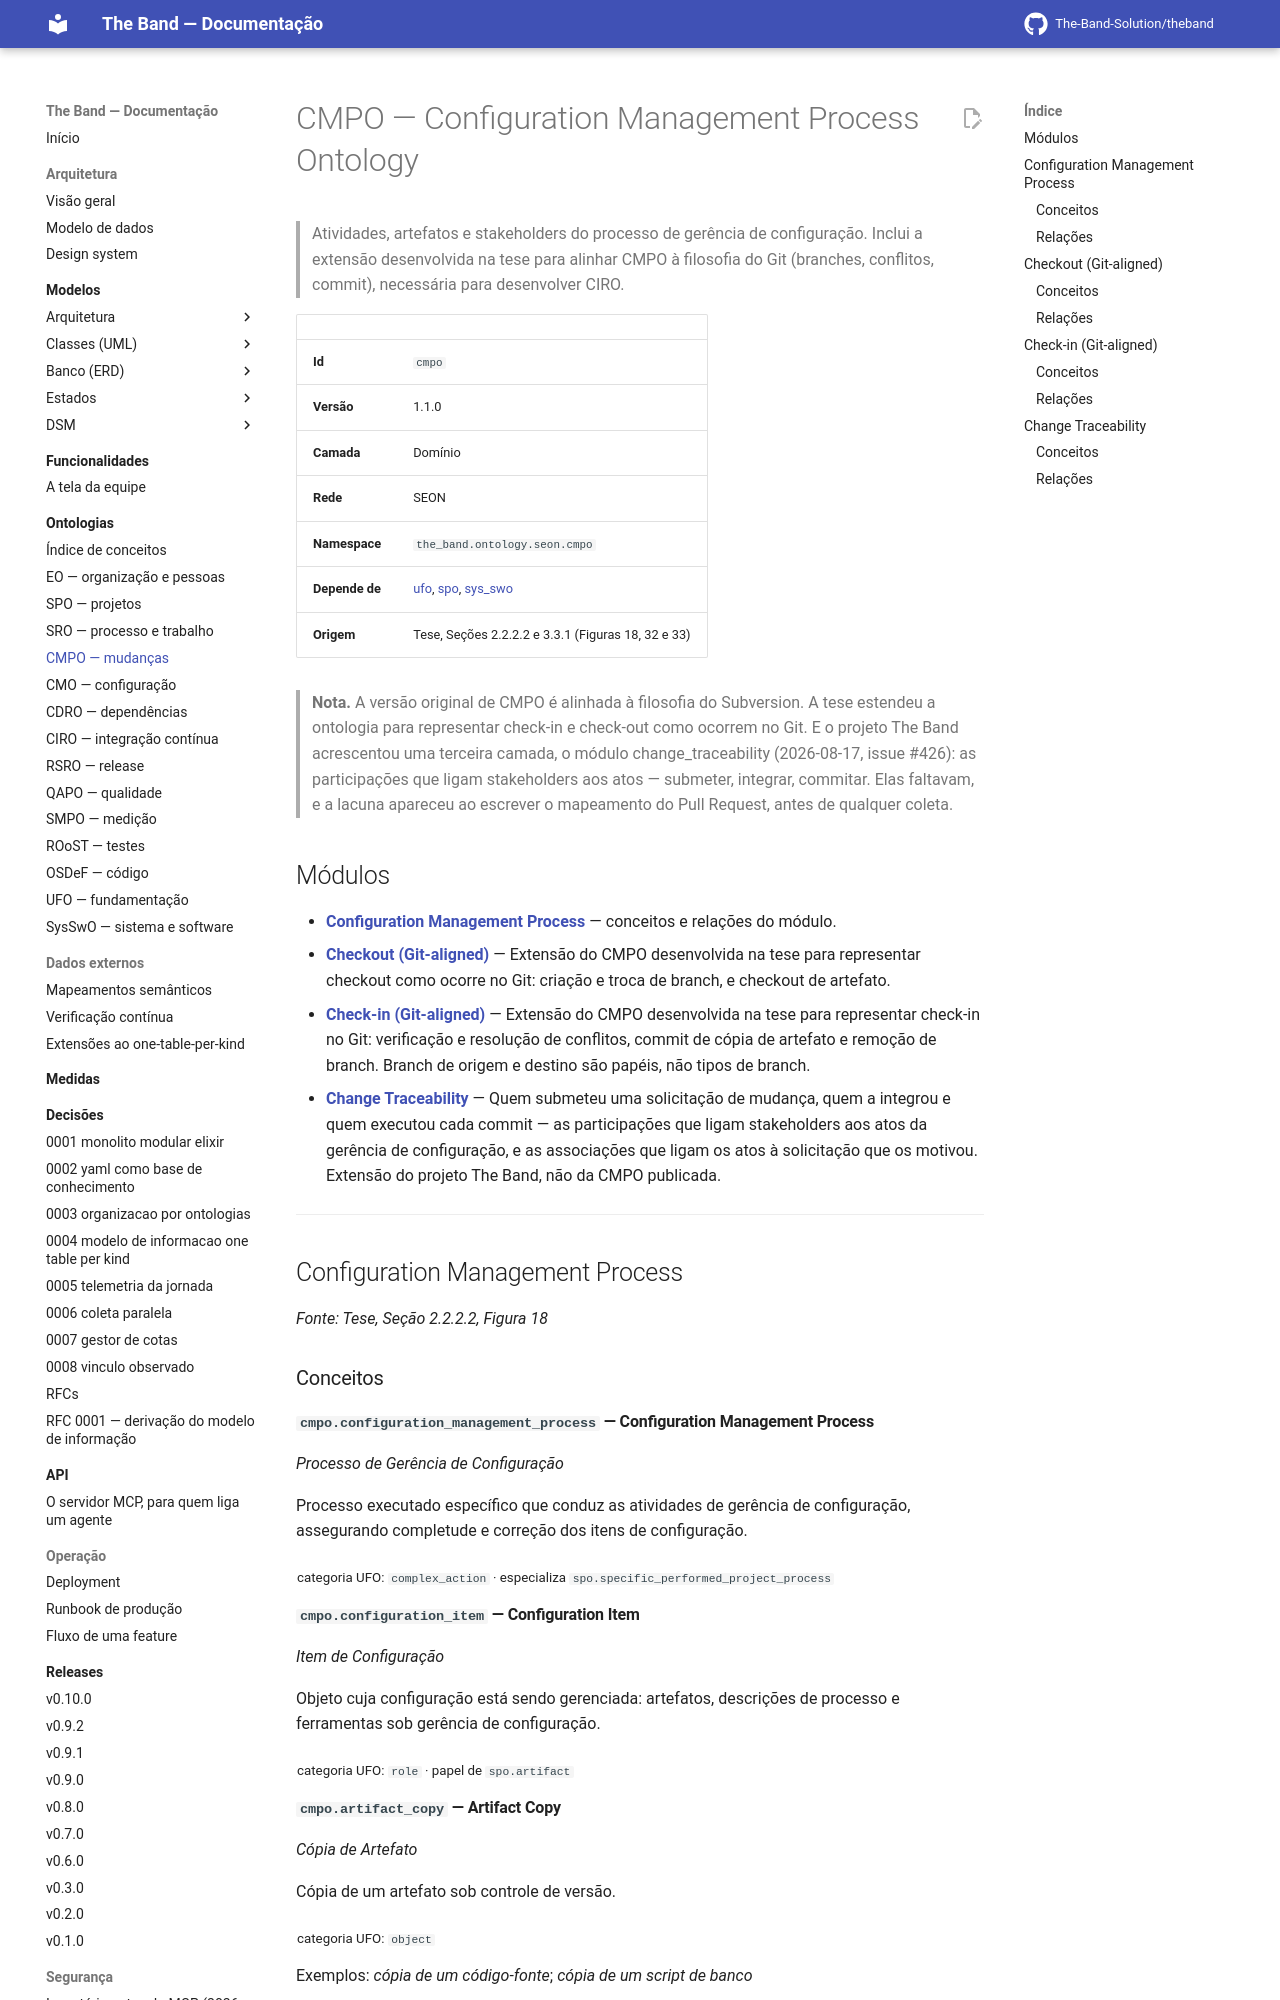

repository: The-Band-Solution/theband · page: developers/ontology/cmpo/index.html · generator: mkdocs

<!-- GERADO POR scripts/generate_docs.py A PARTIR DE priv/knowledge_base/. NÃO EDITE À MÃO. -->


# CMPO — Configuration Management Process Ontology

> Atividades, artefatos e stakeholders do processo de gerência de configuração. Inclui a extensão desenvolvida na tese para alinhar CMPO à filosofia do Git (branches, conflitos, commit), necessária para desenvolver CIRO.

| | |
|---|---|
| **Id** | `cmpo` |
| **Versão** | 1.1.0 |
| **Camada** | Domínio |
| **Rede** | SEON |
| **Namespace** | `the_band.ontology.seon.cmpo` |
| **Depende de** | [ufo](ufo.md), [spo](spo.md), [sys_swo](sys_swo.md) |
| **Origem** | Tese, Seções 2.2.2.2 e 3.3.1 (Figuras 18, 32 e 33) |

> **Nota.** A versão original de CMPO é alinhada à filosofia do Subversion. A tese estendeu a ontologia para representar check-in e check-out como ocorrem no Git.
E o projeto The Band acrescentou uma terceira camada, o módulo change_traceability (2026-08-17, issue #426): as participações que ligam stakeholders aos atos — submeter, integrar, commitar. Elas faltavam, e a lacuna apareceu ao escrever o mapeamento do Pull Request, antes de qualquer coleta.


## Módulos

- **[Configuration Management Process](#configuration-management-process)** — conceitos e relações do módulo.
- **[Checkout (Git-aligned)](#checkout)** — Extensão do CMPO desenvolvida na tese para representar checkout como ocorre no Git: criação e troca de branch, e checkout de artefato.
- **[Check-in (Git-aligned)](#checkin)** — Extensão do CMPO desenvolvida na tese para representar check-in no Git: verificação e resolução de conflitos, commit de cópia de artefato e remoção de branch. Branch de origem e destino são papéis, não tipos de branch.
- **[Change Traceability](#change-traceability)** — Quem submeteu uma solicitação de mudança, quem a integrou e quem executou cada commit — as participações que ligam stakeholders aos atos da gerência de configuração, e as associações que ligam os atos à solicitação que os motivou. Extensão do projeto The Band, não da CMPO publicada.

---

## Configuration Management Process

<a id="configuration-management-process"></a>

*Fonte: Tese, Seção 2.2.2.2, Figura 18*

### Conceitos

#### `cmpo.configuration_management_process` — Configuration Management Process

*Processo de Gerência de Configuração*

Processo executado específico que conduz as atividades de gerência de configuração, assegurando completude e correção dos itens de configuração.

<sub>categoria UFO: `complex_action` · especializa `spo.specific_performed_project_process`</sub>
